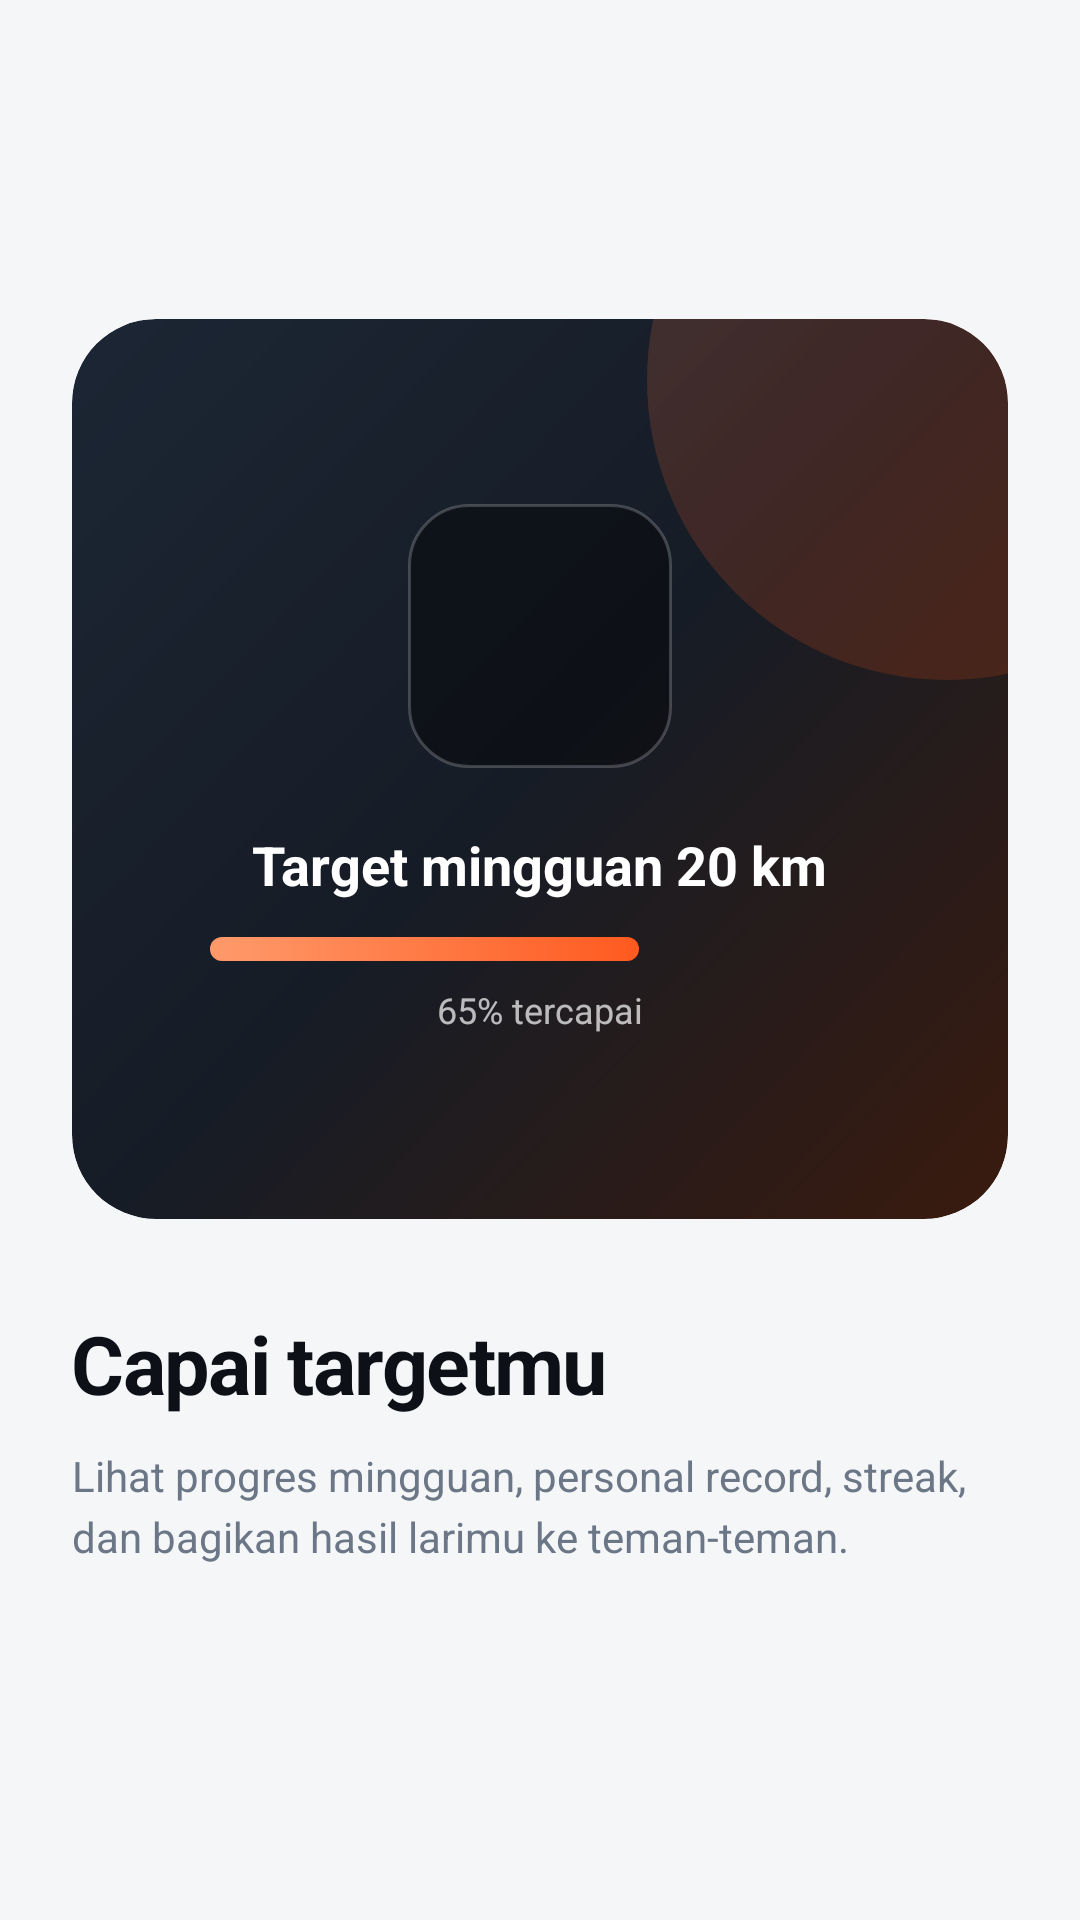

Write the Android layout XML for this screen, with the resource values it uses.
<!-- AndroidManifest.xml: application theme Theme.RunTrack -->
<!-- res/layout/onboard_slide3.xml -->
<?xml version="1.0" encoding="utf-8"?>
<LinearLayout xmlns:android="http://schemas.android.com/apk/res/android"
    xmlns:app="http://schemas.android.com/apk/res-auto"
    android:layout_width="match_parent"
    android:layout_height="match_parent"
    android:gravity="center_vertical"
    android:orientation="vertical"
    android:paddingStart="24dp"
    android:paddingEnd="24dp"
    android:paddingBottom="12dp">

    <FrameLayout
        android:layout_width="match_parent"
        android:layout_height="300dp"
        android:background="@drawable/bg_hero_gradient"
        android:clipToOutline="true">

        <View
            android:layout_width="200dp"
            android:layout_height="200dp"
            android:layout_gravity="top|end"
            android:layout_marginTop="-80dp"
            android:layout_marginEnd="-80dp"
            android:alpha="0.18"
            android:background="@drawable/bg_gradient_brand_circle" />

        <LinearLayout
            android:layout_width="match_parent"
            android:layout_height="match_parent"
            android:gravity="center"
            android:orientation="vertical"
            android:padding="24dp">

            <FrameLayout
                android:layout_width="88dp"
                android:layout_height="88dp"
                android:background="@drawable/bg_status_pill_dark">

                <ImageView
                    android:layout_width="44dp"
                    android:layout_height="44dp"
                    android:layout_gravity="center"
                    android:contentDescription="Target"
                    android:src="@drawable/ic_trophy"
                    app:tint="@color/run_orange" />
            </FrameLayout>

            <TextView
                android:layout_width="wrap_content"
                android:layout_height="wrap_content"
                android:layout_marginTop="20dp"
                android:text="Target mingguan 20 km"
                android:textColor="@color/white"
                android:textSize="18sp"
                android:textStyle="bold" />

            <FrameLayout
                android:layout_width="220dp"
                android:layout_height="8dp"
                android:layout_marginTop="12dp"
                android:background="@drawable/bg_progress_track">

                <View
                    android:layout_width="143dp"
                    android:layout_height="match_parent"
                    android:background="@drawable/bg_progress_fill" />
            </FrameLayout>

            <TextView
                android:layout_width="wrap_content"
                android:layout_height="wrap_content"
                android:layout_marginTop="8dp"
                android:text="65% tercapai"
                android:textColor="@color/white_70"
                android:textSize="12sp" />
        </LinearLayout>
    </FrameLayout>

    <TextView
        android:layout_width="match_parent"
        android:layout_height="wrap_content"
        android:layout_marginTop="30dp"
        android:letterSpacing="-0.02"
        android:text="Capai targetmu"
        android:textColor="@color/text_primary"
        android:textSize="27sp"
        android:textStyle="bold" />

    <TextView
        android:layout_width="match_parent"
        android:layout_height="wrap_content"
        android:layout_marginTop="10dp"
        android:lineSpacingExtra="4dp"
        android:text="Lihat progres mingguan, personal record, streak, dan bagikan hasil larimu ke teman-teman."
        android:textColor="@color/text_secondary"
        android:textSize="14sp" />
</LinearLayout>
<!-- resources referenced by this layout -->
<resources>
  <color name="run_orange">#FF6B35</color>
  <color name="text_primary">#0D1117</color>
  <color name="text_secondary">#6B7686</color>
  <color name="white">#FFFFFFFF</color>
  <color name="white_70">#B3FFFFFF</color>
  <!-- drawable bg_gradient_brand_circle (drawable) -->
  <?xml version="1.0" encoding="utf-8"?>
  <shape xmlns:android="http://schemas.android.com/apk/res/android" android:shape="oval">
      <gradient
          android:angle="315"
          android:startColor="#FF8B5E"
          android:centerColor="#FF5A1F"
          android:endColor="#E8470E"
          android:type="linear" />
  </shape>
  <!-- drawable bg_hero_gradient (drawable) -->
  <?xml version="1.0" encoding="utf-8"?>
  <shape xmlns:android="http://schemas.android.com/apk/res/android" android:shape="rectangle">
      <corners android:radius="28dp" />
      <gradient
          android:angle="315"
          android:startColor="#1C2634"
          android:centerColor="#161C26"
          android:endColor="#3A1B0E"
          android:type="linear" />
  </shape>
  <!-- drawable bg_progress_fill (drawable) -->
  <?xml version="1.0" encoding="utf-8"?>
  <shape xmlns:android="http://schemas.android.com/apk/res/android"
      android:shape="rectangle">
      <corners android:radius="8dp" />
      <gradient
          android:angle="0"
          android:endColor="#FF5A1F"
          android:startColor="#FF9A6B" />
  </shape>
  <!-- drawable bg_status_pill_dark (drawable) -->
  <?xml version="1.0" encoding="utf-8"?>
  <shape xmlns:android="http://schemas.android.com/apk/res/android" android:shape="rectangle">
      <solid android:color="#66000000" />
      <corners android:radius="20dp" />
      <stroke android:width="1dp" android:color="#33FFFFFF" />
  </shape>
  <style name="Theme.RunTrack" parent="Base.Theme.RunTrack" />
  <color name="brand">#FF5A1F</color>
  <color name="brand_soft">#FFF0E9</color>
  <color name="brand_dark">#E8470E</color>
  <color name="accent">#0FB8A0</color>
  <color name="accent_soft">#E3FAF6</color>
  <color name="surface">#FFFFFFFF</color>
  <color name="surface_alt">#EEF1F5</color>
  <color name="border">#E3E8EF</color>
  <color name="danger">#E5484D</color>
  <color name="bg_page">#F4F6F8</color>
  <style name="Widget.RunTrack.Card" parent="Widget.Material3.CardView.Elevated">
          <item name="cardCornerRadius">20dp</item>
          <item name="cardElevation">0dp</item>
          <item name="strokeColor">@color/border</item>
          <item name="strokeWidth">1dp</item>
          <item name="cardBackgroundColor">@color/surface</item>
      </style>
  <style name="Widget.RunTrack.Button" parent="Widget.Material3.Button">
          <item name="cornerRadius">16dp</item>
          <item name="android:textAllCaps">false</item>
          <item name="android:textSize">15sp</item>
          <item name="android:textStyle">bold</item>
          <item name="android:letterSpacing">0.01</item>
          <item name="android:minHeight">52dp</item>
      </style>
  <style name="ThemeOverlay.RunTrack.AlertDialog" parent="ThemeOverlay.Material3.MaterialAlertDialog">
          <item name="colorSurface">@color/surface</item>
          <item name="colorOnSurface">@color/text_primary</item>
          <item name="android:textColorPrimary">@color/text_primary</item>
          <item name="android:background">@color/surface</item>
      </style>
  <color name="auth_input">#F1F3F6</color>
  <style name="Widget.RunTrack.BottomSheet" parent="Widget.Material3.BottomSheet.Modal">
          <item name="backgroundTint">@color/surface</item>
          <item name="shapeAppearance">@style/ShapeAppearance.RunTrack.BottomSheet</item>
      </style>
  <style name="ShapeAppearance.RunTrack.BottomSheet" parent="ShapeAppearance.Material3.LargeComponent">
          <item name="cornerFamily">rounded</item>
          <item name="cornerSizeTopLeft">28dp</item>
          <item name="cornerSizeTopRight">28dp</item>
          <item name="cornerSizeBottomLeft">0dp</item>
          <item name="cornerSizeBottomRight">0dp</item>
      </style>
</resources>
